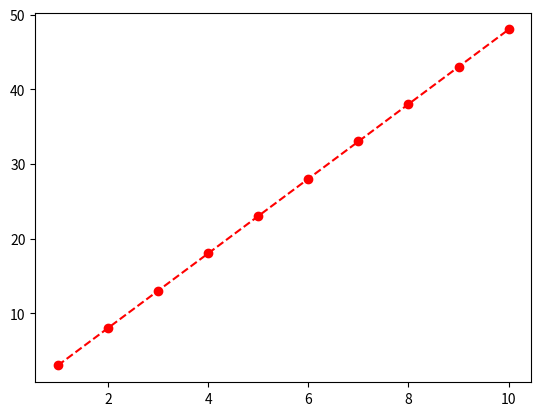

This figure's Python source:
import matplotlib.pyplot as plt

# y = 5x - 2
X = [i+1 for i in range(0,10)]
Y = [5*i - 2 for i in X]

print(X)
print(Y)

plt.plot(X, Y, 'ro--')
plt.show()